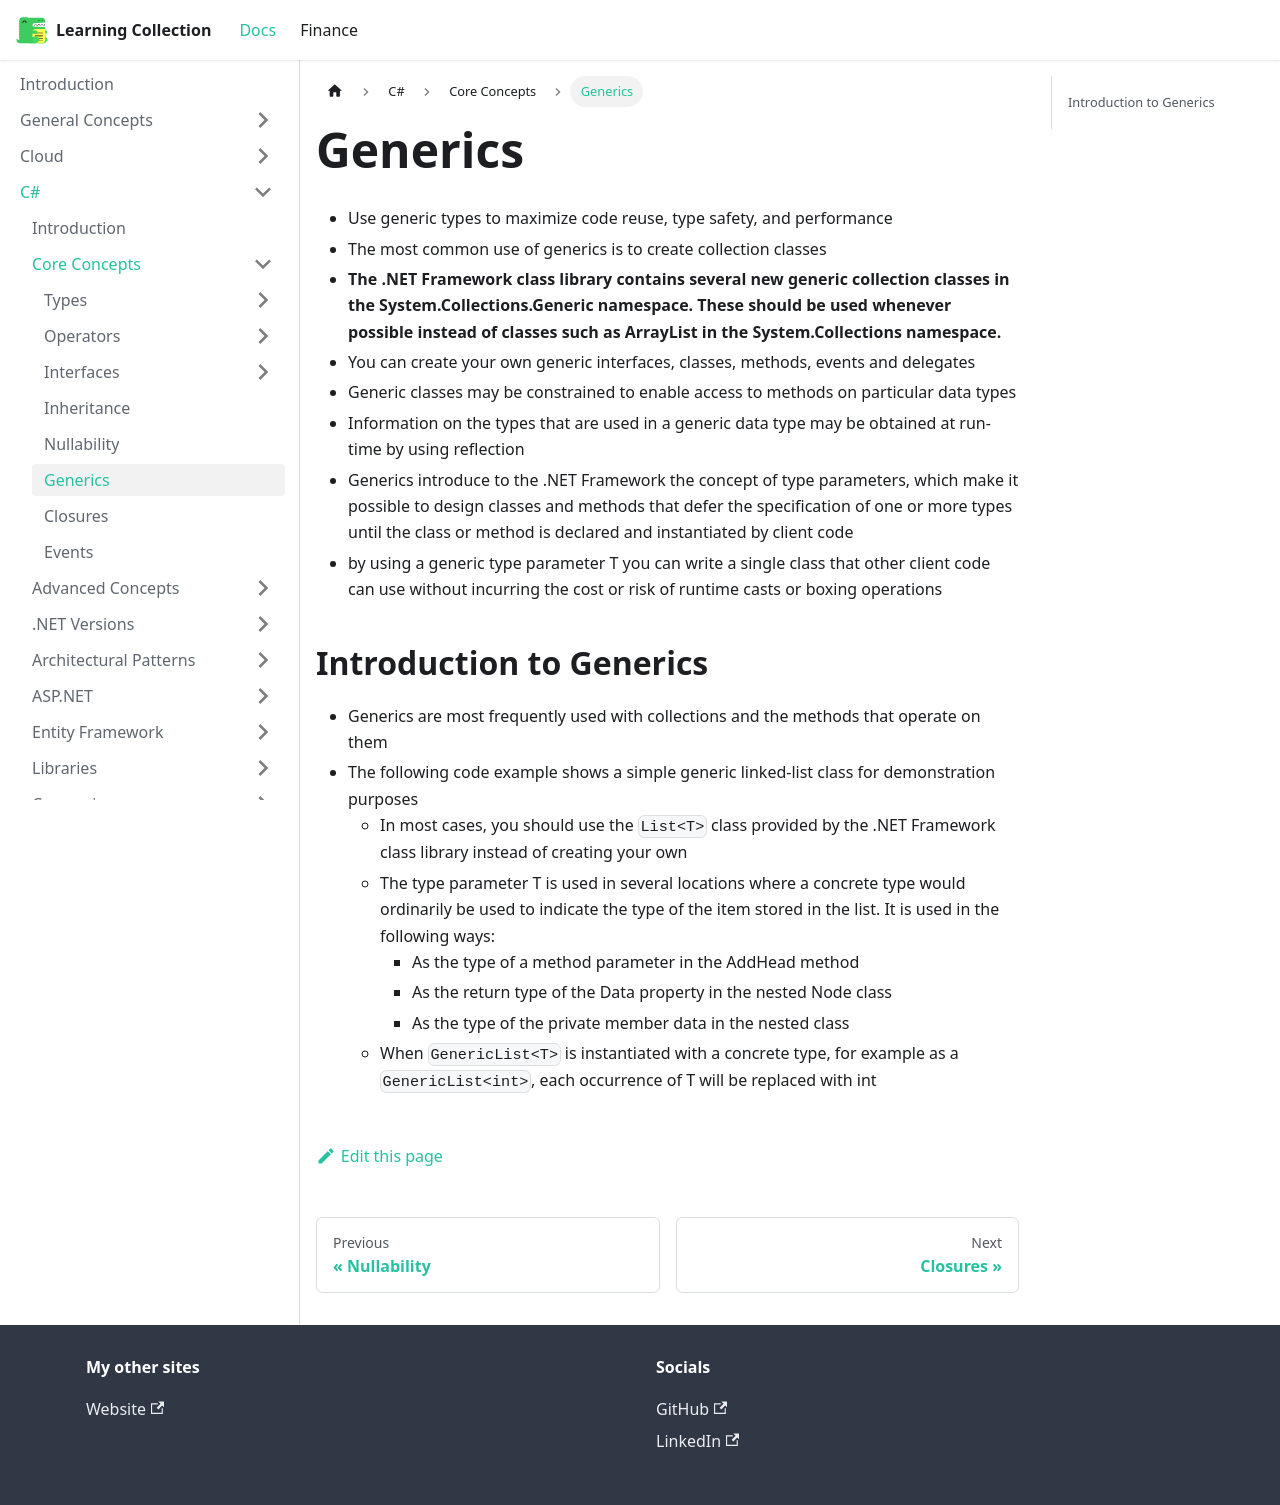

repository: RobinTTY/LearningCollection · page: csharp/core-concepts/generics.html · generator: docusaurus

---
title: Generics
---

- Use generic types to maximize code reuse, type safety, and performance
- The most common use of generics is to create collection classes
- **The .NET Framework class library contains several new generic collection classes in the System.Collections.Generic namespace. These should be used whenever possible instead of classes such as ArrayList in the System.Collections namespace.**
- You can create your own generic interfaces, classes, methods, events and delegates
- Generic classes may be constrained to enable access to methods on particular data types
- Information on the types that are used in a generic data type may be obtained at run-time by using reflection
- Generics introduce to the .NET Framework the concept of type parameters, which make it possible to design classes and methods that defer the specification of one or more types until the class or method is declared and instantiated by client code
- by using a generic type parameter T you can write a single class that other client code can use without incurring the cost or risk of runtime casts or boxing operations

## Introduction to Generics

- Generics are most frequently used with collections and the methods that operate on them
- The following code example shows a simple generic linked-list class for demonstration purposes
  - In most cases, you should use the `List<T>` class provided by the .NET Framework class library instead of creating your own
  - The type parameter T is used in several locations where a concrete type would ordinarily be used to indicate the type of the item stored in the list. It is used in the following ways:
    - As the type of a method parameter in the AddHead method
    - As the return type of the Data property in the nested Node class
    - As the type of the private member data in the nested class
  - When `GenericList<T>` is instantiated with a concrete type, for example as a `GenericList<int>`, each occurrence of T will be replaced with int
